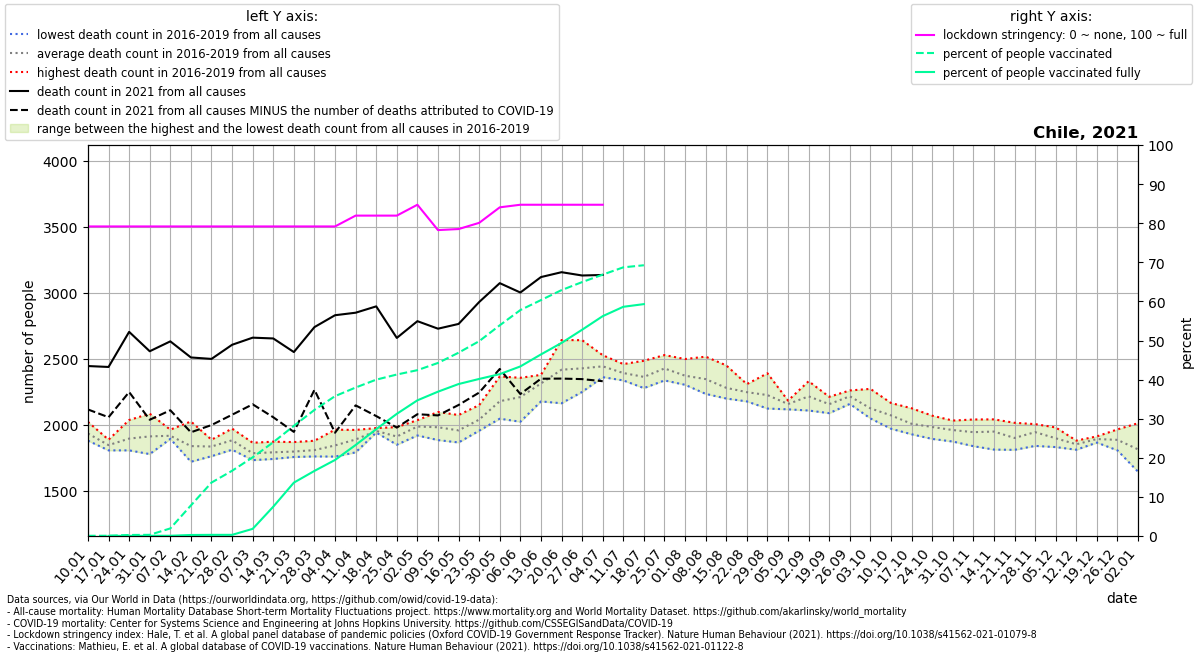

Data behind this chart, as committed beside it:
location, date, time, time_unit, deaths_2010_all_ages, deaths_2011_all_ages, deaths_2012_all_ages, deaths_2013_all_ages, deaths_2014_all_ages, deaths_2015_all_ages, deaths_2016_all_ages, deaths_2017_all_ages, deaths_2018_all_ages, deaths_2019_all_ages, deaths_2020_all_ages, deaths_2021_all_ages, new_deaths, stringency_index, people_vaccinated, people_fully_vaccinated, population, people_vaccinated_percent, people_fully_vaccinated_percent, deaths_min
Chile, 2021-01-10, 1, weekly, , , , , , , 1884, 1878, 1946, 2020, 2108, 2443, 329.0, 79.17, 10439, , 19116209, 0.05461, , 1878
Chile, 2021-01-17, 2, weekly, , , , , , , 1885, 1868, 1804, 1818, 2053, 2436, 381.0, 79.17, 12332, 6380, 19116209, 0.06451, 0.03337, 1804
Chile, 2021-01-24, 3, weekly, , , , , , , 1916, 2034, 1804, 1819, 2057, 2702, 456.0, 79.17, 50021, 8370, 19116209, 0.2617, 0.04378, 1804
Chile, 2021-01-31, 4, weekly, , , , , , , 1837, 2082, 1776, 1945, 1963, 2555, 519.0, 79.17, 57028, 10309, 19116209, 0.2983, 0.05393, 1776
Chile, 2021-02-07, 5, weekly, , , , , , , 1912, 1891, 1895, 1961, 1970, 2630, 522.0, 79.17, 370957, 11906, 19116209, 1.941, 0.06228, 1891
Chile, 2021-02-14, 6, weekly, , , , , , , 1718, 1788, 1817, 2023, 1993, 2508, 567.0, 79.17, 1494643, 49303, 19116209, 7.819, 0.2579, 1718
Chile, 2021-02-21, 7, weekly, , , , , , , 1760, 1813, 1885, 1875, 1909, 2497, 501.0, 79.17, 2612078, 55847, 19116209, 13.66, 0.2921, 1760
Chile, 2021-02-28, 8, weekly, , , , , , , 1813, 1969, 1809, 1931, 1899, 2604, 530.0, 79.17, 3188798, 56164, 19116209, 16.68, 0.2938, 1809
Chile, 2021-03-07, 9, weekly, , , , , , , 1756, 1730, 1782, 1862, 1884, 2658, 505.0, 79.17, 3846023, 349320, 19116209, 20.12, 1.827, 1730
Chile, 2021-03-14, 10, weekly, , , , , , , 1753, 1739, 1870, 1795, 1885, 2652, 597.0, 79.17, 4584420, 1432847, 19116209, 23.98, 7.495, 1739
Chile, 2021-03-21, 11, weekly, , , , , , , 1771, 1754, 1789, 1867, 1928, 2549, 605.0, 79.17, 5383361, 2608833, 19116209, 28.16, 13.65, 1754
Chile, 2021-03-28, 12, weekly, , , , , , , 1758, 1770, 1819, 1877, 2008, 2738, 475.0, 79.17, 6163972, 3182635, 19116209, 32.24, 16.65, 1758
Chile, 2021-04-04, 13, weekly, , , , , , , 1757, 1800, 1961, 1848, 2006, 2828, 890.0, 79.17, 6837570, 3717143, 19116209, 35.77, 19.44, 1757
Chile, 2021-04-11, 14, weekly, , , , , , , 1789, 1895, 1903, 1959, 2081, 2847, 702.0, 81.94, 7258887, 4448314, 19116209, 37.97, 23.27, 1789
Chile, 2021-04-18, 15, weekly, , , , , , , 1945, 1949, 1939, 1973, 2010, 2895, 831.0, 81.94, 7643709, 5223660, 19116209, 39.99, 27.33, 1939
Chile, 2021-04-25, 16, weekly, , , , , , , 1889, 1847, 1920, 1980, 2087, 2656, 679.0, 81.94, 7894268, 5972648, 19116209, 41.3, 31.24, 1847
Chile, 2021-05-02, 17, weekly, , , , , , , 2018, 1970, 1917, 2033, 2095, 2783, 705.0, 84.72, 8107559, 6633263, 19116209, 42.41, 34.7, 1917
Chile, 2021-05-09, 18, weekly, , , , , , , 1882, 1964, 1976, 2095, 2083, 2726, 657.0, 78.24, 8460758, 7056068, 19116209, 44.26, 36.91, 1882
Chile, 2021-05-16, 19, weekly, , , , , , , 1965, 1921, 1864, 2072, 2342, 2762, 614.0, 78.5, 8962094, 7429433, 19116209, 46.88, 38.86, 1864
Chile, 2021-05-23, 20, weekly, , , , , , , 1953, 2025, 2024, 2147, 2438, 2928, 686.0, 80.09, 9525214, 7678497, 19116209, 49.83, 40.17, 1953
Chile, 2021-05-30, 21, weekly, , , , , , , 2044, 2210, 2088, 2364, 2933, 3071, 650.0, 84.06, 10301175, 7914290, 19116209, 53.89, 41.4, 2044
Chile, 2021-06-06, 22, weekly, , , , , , , 2021, 2334, 2123, 2354, 3394, 3000, 769.0, 84.72, 11045747, 8290648, 19116209, 57.78, 43.37, 2021
Chile, 2021-06-13, 23, weekly, , , , , , , 2175, 2376, 2368, 2324, 3899, 3117, 770.0, 84.72, 11532751, 8877235, 19116209, 60.33, 46.44, 2175
Chile, 2021-06-20, 24, weekly, , , , , , , 2161, 2640, 2431, 2429, 3983, 3154, 806.0, 84.72, 12021652, 9438608, 19116209, 62.89, 49.37, 2161
Chile, 2021-06-27, 25, weekly, , , , , , , 2339, 2639, 2247, 2477, 3732, 3129, 785.0, 84.72, 12413912, 10084900, 19116209, 64.94, 52.76, 2247
Chile, 2021-07-04, 26, weekly, , , , , , , 2375, 2525, 2359, 2504, 3519, 3133, 805.0, 84.72, 12779804, 10748270, 19116209, 66.85, 56.23, 2359
Chile, 2021-07-11, 27, weekly, , , , , , , 2381, 2387, 2334, 2458, 3070, , 774.0, , 13134963, 11206419, 19116209, 68.71, 58.62, 2334
Chile, 2021-07-18, 28, weekly, , , , , , , 2483, 2308, 2276, 2376, 2967, , 103.0, , 13236865, 11336906, 19116209, 69.24, 59.31, 2276
Chile, 2021-07-25, 29, weekly, , , , , , , 2526, 2419, 2334, 2420, 2814, , , , , , , , , 2334
Chile, 2021-08-01, 30, weekly, , , , , , , 2301, 2339, 2496, 2343, 2698, , , , , , , , , 2301
Chile, 2021-08-08, 31, weekly, , , , , , , 2232, 2289, 2514, 2341, 2653, , , , , , , , , 2232
Chile, 2021-08-15, 32, weekly, , , , , , , 2201, 2197, 2448, 2265, 2516, , , , , , , , , 2197
Chile, 2021-08-22, 33, weekly, , , , , , , 2203, 2175, 2306, 2296, 2431, , , , , , , , , 2175
Chile, 2021-08-29, 34, weekly, , , , , , , 2144, 2121, 2388, 2239, 2596, , , , , , , , , 2121
Chile, 2021-09-05, 35, weekly, , , , , , , 2115, 2146, 2178, 2181, 2479, , , , , , , , , 2115
Chile, 2021-09-12, 36, weekly, , , , , , , 2328, 2106, 2238, 2181, 2395, , , , , , , , , 2106
Chile, 2021-09-19, 37, weekly, , , , , , , 2086, 2181, 2140, 2210, 2405, , , , , , , , , 2086
Chile, 2021-09-26, 38, weekly, , , , , , , 2156, 2258, 2217, 2224, 2401, , , , , , , , , 2156
Chile, 2021-10-03, 39, weekly, , , , , , , 2072, 2102, 2046, 2270, 2364, , , , , , , , , 2046
Chile, 2021-10-10, 40, weekly, , , , , , , 1968, 2088, 2058, 2163, 2340, , , , , , , , , 1968
Chile, 2021-10-17, 41, weekly, , , , , , , 1926, 1987, 1986, 2123, 2396, , , , , , , , , 1926
Chile, 2021-10-24, 42, weekly, , , , , , , 1891, 1965, 2002, 2067, 2307, , , , , , , , , 1891
Chile, 2021-10-31, 43, weekly, , , , , , , 1906, 1871, 2030, 2025, 2304, , , , , , , , , 1871
Chile, 2021-11-07, 44, weekly, , , , , , , 1954, 1836, 1940, 2038, 2268, , , , , , , , , 1836
Chile, 2021-11-14, 45, weekly, , , , , , , 1810, 1977, 1960, 2039, 2239, , , , , , , , , 1810
Chile, 2021-11-21, 46, weekly, , , , , , , 1808, 1826, 1945, 2013, 2121, , , , , , , , , 1808
Chile, 2021-11-28, 47, weekly, , , , , , , 1838, 1936, 1992, 2003, 2184, , , , , , , , , 1838
Chile, 2021-12-05, 48, weekly, , , , , , , 1829, 1852, 1924, 1978, 2203, , , , , , , , , 1829
Chile, 2021-12-12, 49, weekly, , , , , , , 1809, 1862, 1852, 1878, 2174, , , , , , , , , 1809
Chile, 2021-12-19, 50, weekly, , , , , , , 1863, 1895, 1910, 1892, 2187, , , , , , , , , 1863
Chile, 2021-12-26, 51, weekly, , , , , , , 1827, 1804, 1941, 1963, 2156, , , , , , , , , 1804
Chile, 2022-01-02, 52, weekly, , , , , , , 1642, 1707, 1887, 2010, 2290, , , , , , , , , 1642
